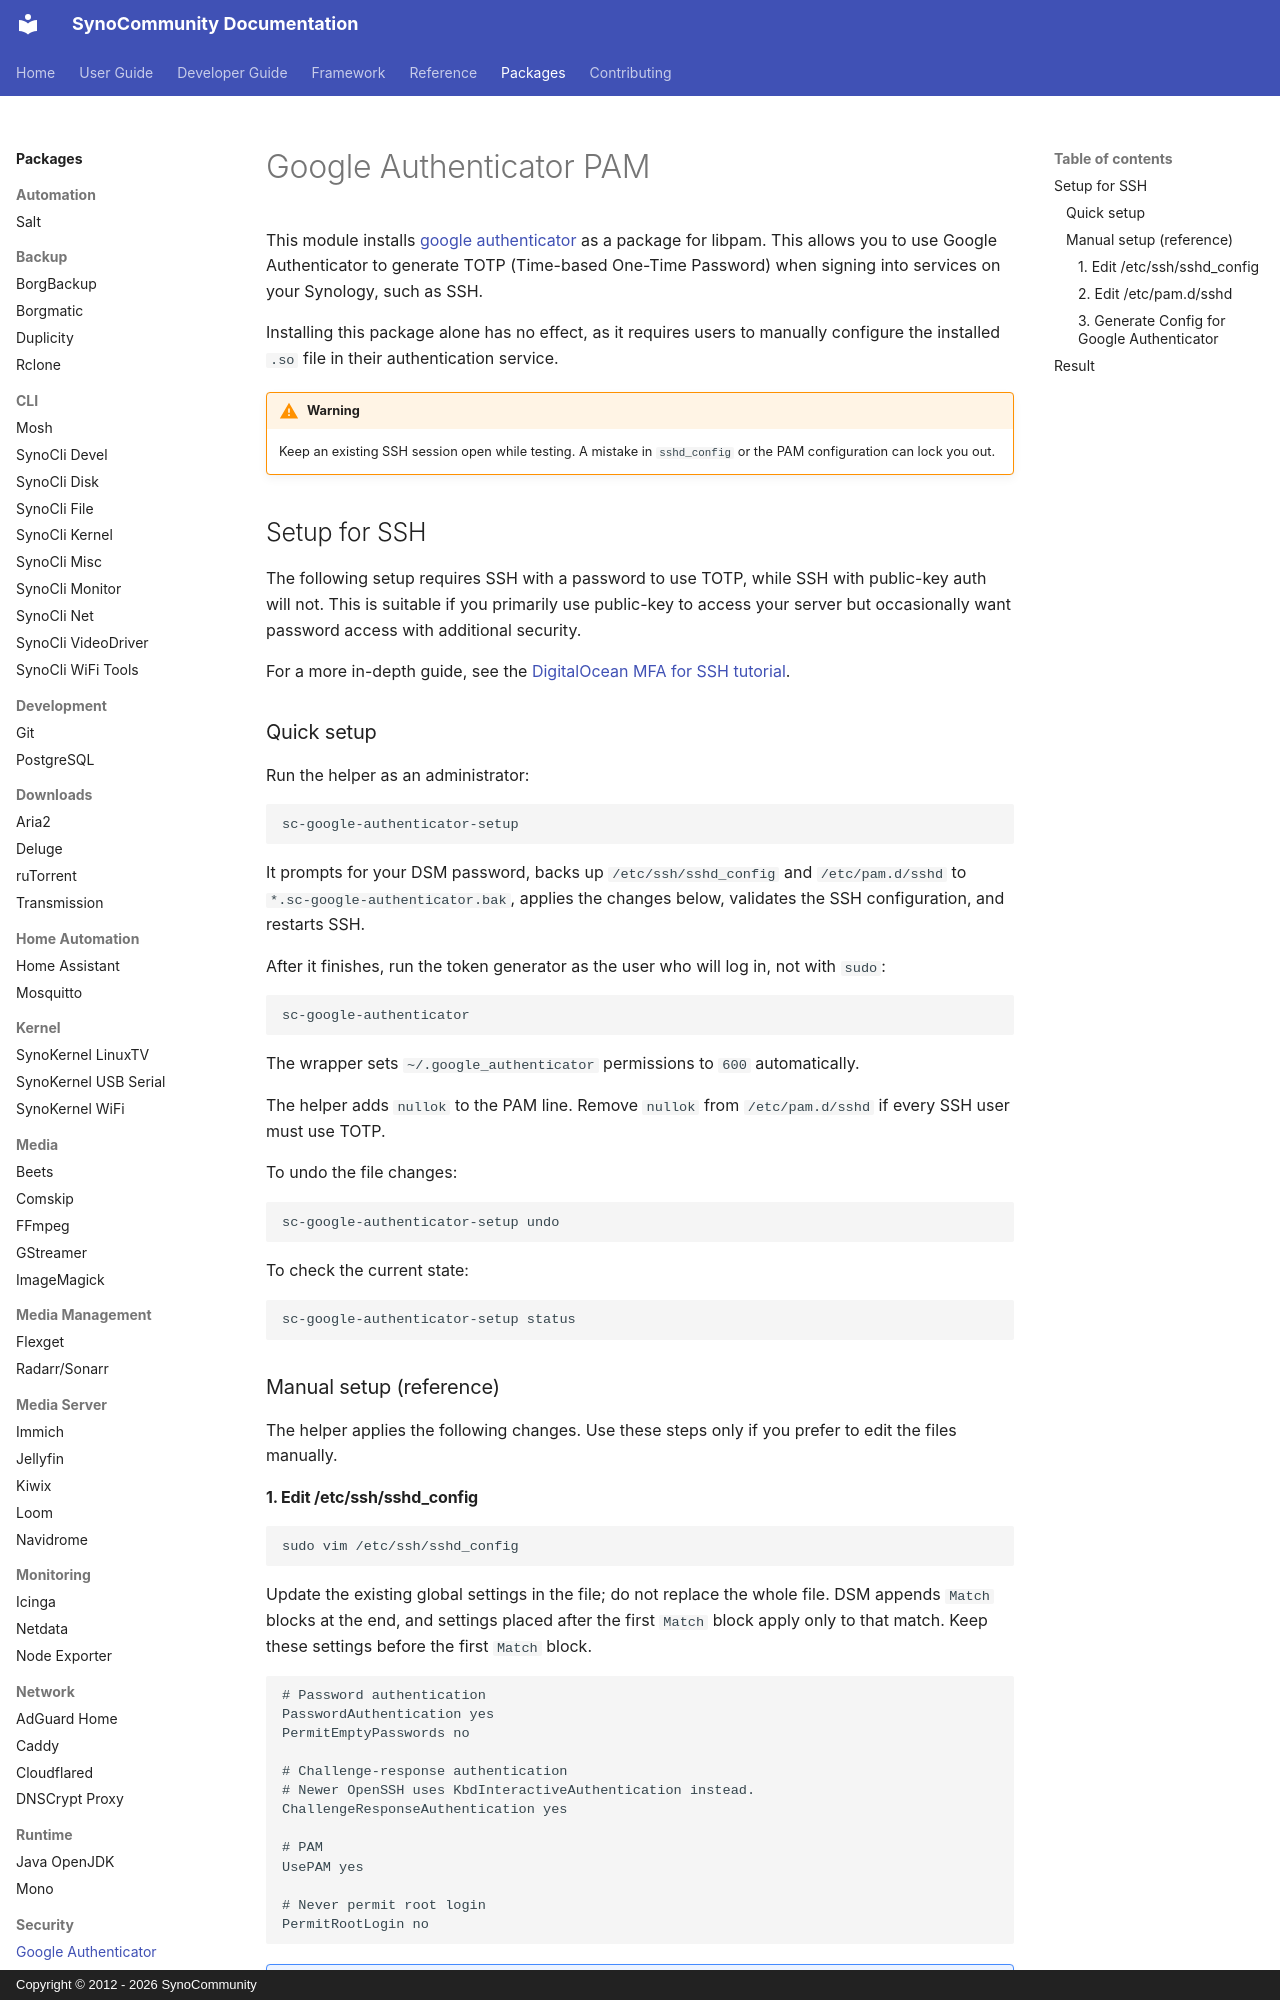

repository: SynoCommunity/spksrc · page: packages/google-authenticator/index.html · generator: mkdocs · copyright: Copyright © 2012 - 2026 SynoCommunity

# Google Authenticator PAM

This module installs [google authenticator](https://github.com/google/google-authenticator-libpam) as a package for libpam. This allows you to use Google Authenticator to generate TOTP (Time-based One-Time Password) when signing into services on your Synology, such as SSH.

Installing this package alone has no effect, as it requires users to manually configure the installed `.so` file in their authentication service.

!!! warning
    Keep an existing SSH session open while testing. A mistake in `sshd_config` or the PAM configuration can lock you out.

## Setup for SSH

The following setup requires SSH with a password to use TOTP, while SSH with public-key auth will not. This is suitable if you primarily use public-key to access your server but occasionally want password access with additional security.

For a more in-depth guide, see the [DigitalOcean MFA for SSH tutorial](https://www.digitalocean.com/community/tutorials/how-to-set-up-multi-factor-authentication-for-ssh-on-ubuntu-18-04).

### Quick setup

Run the helper as an administrator:

```bash
sc-google-authenticator-setup
```

It prompts for your DSM password, backs up `/etc/ssh/sshd_config` and `/etc/pam.d/sshd` to `*.sc-google-authenticator.bak`, applies the changes below, validates the SSH configuration, and restarts SSH.

After it finishes, run the token generator as the user who will log in, not with `sudo`:

```bash
sc-google-authenticator
```

The wrapper sets `~/.google_authenticator` permissions to `600` automatically.

The helper adds `nullok` to the PAM line. Remove `nullok` from `/etc/pam.d/sshd` if every SSH user must use TOTP.

To undo the file changes:

```bash
sc-google-authenticator-setup undo
```

To check the current state:

```bash
sc-google-authenticator-setup status
```

### Manual setup (reference)

The helper applies the following changes. Use these steps only if you prefer to edit the files manually.
